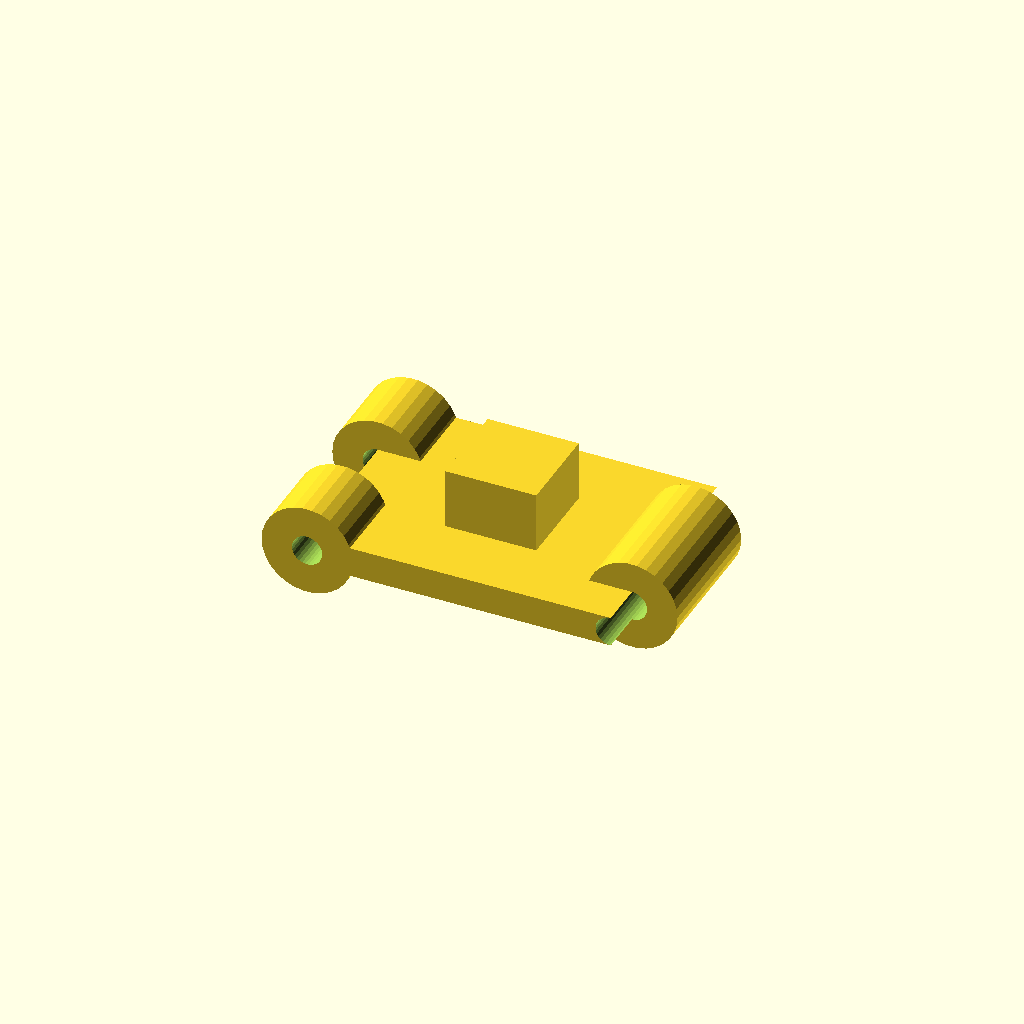
Cell 1: the model at its default parameters.
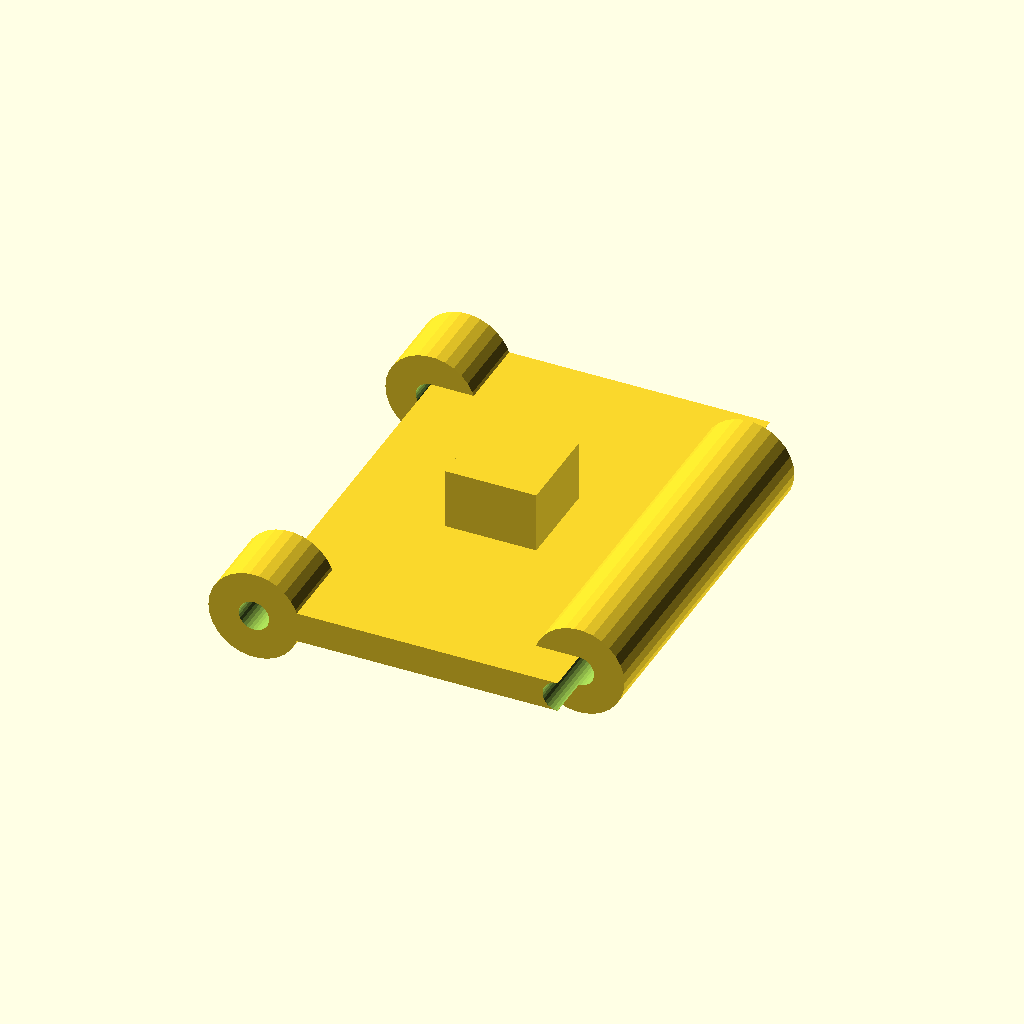
Cell 2 — eslabon_w set to 30, the other parameters unchanged.
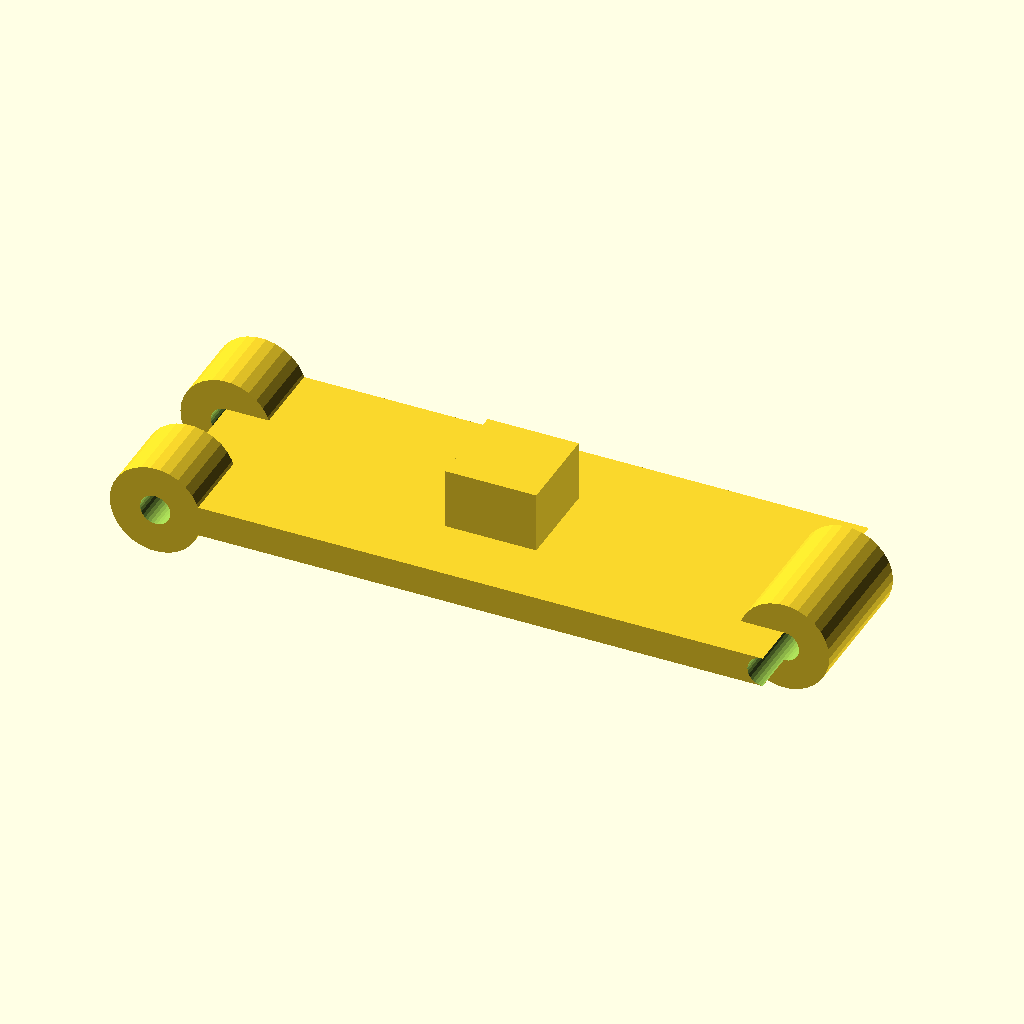
Cell 3 — eslabon_l set to 40, the other parameters unchanged.
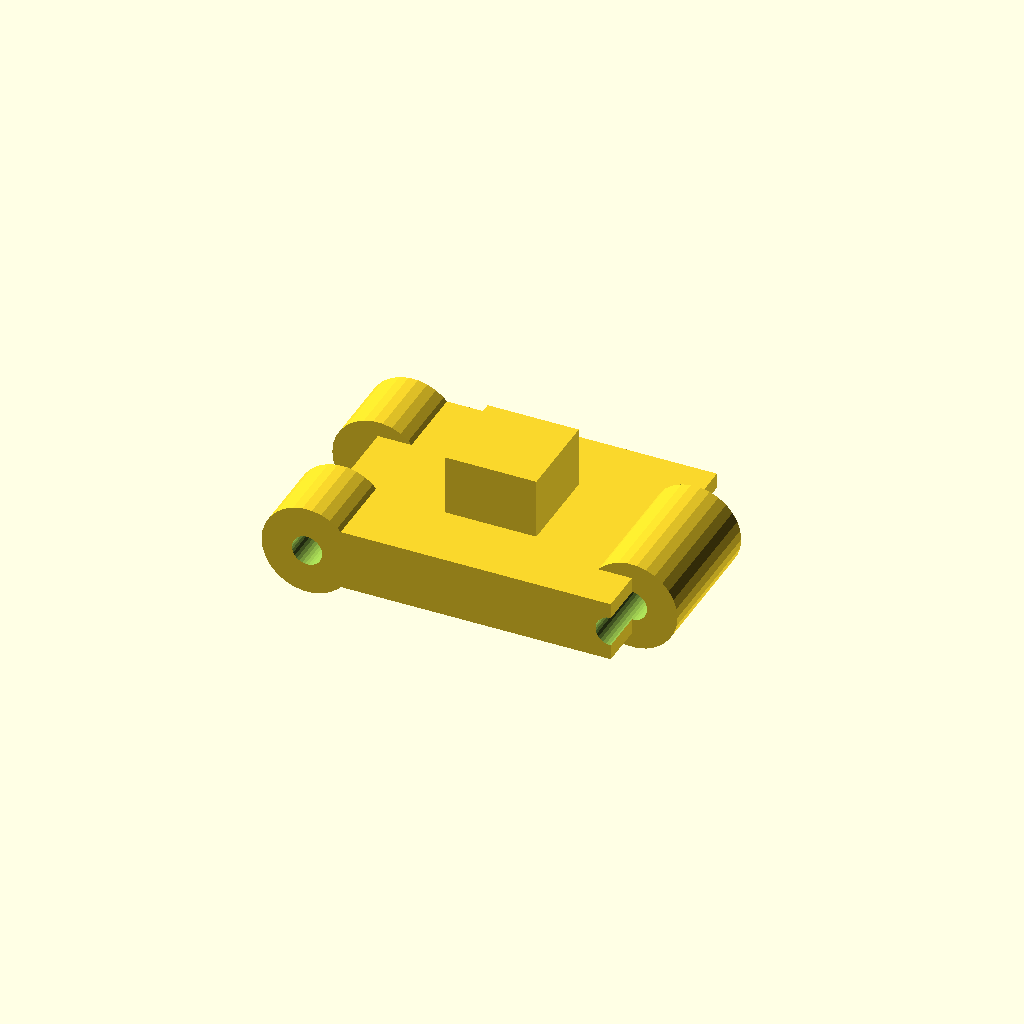
Cell 4: the same model with eslabon_t = 4.
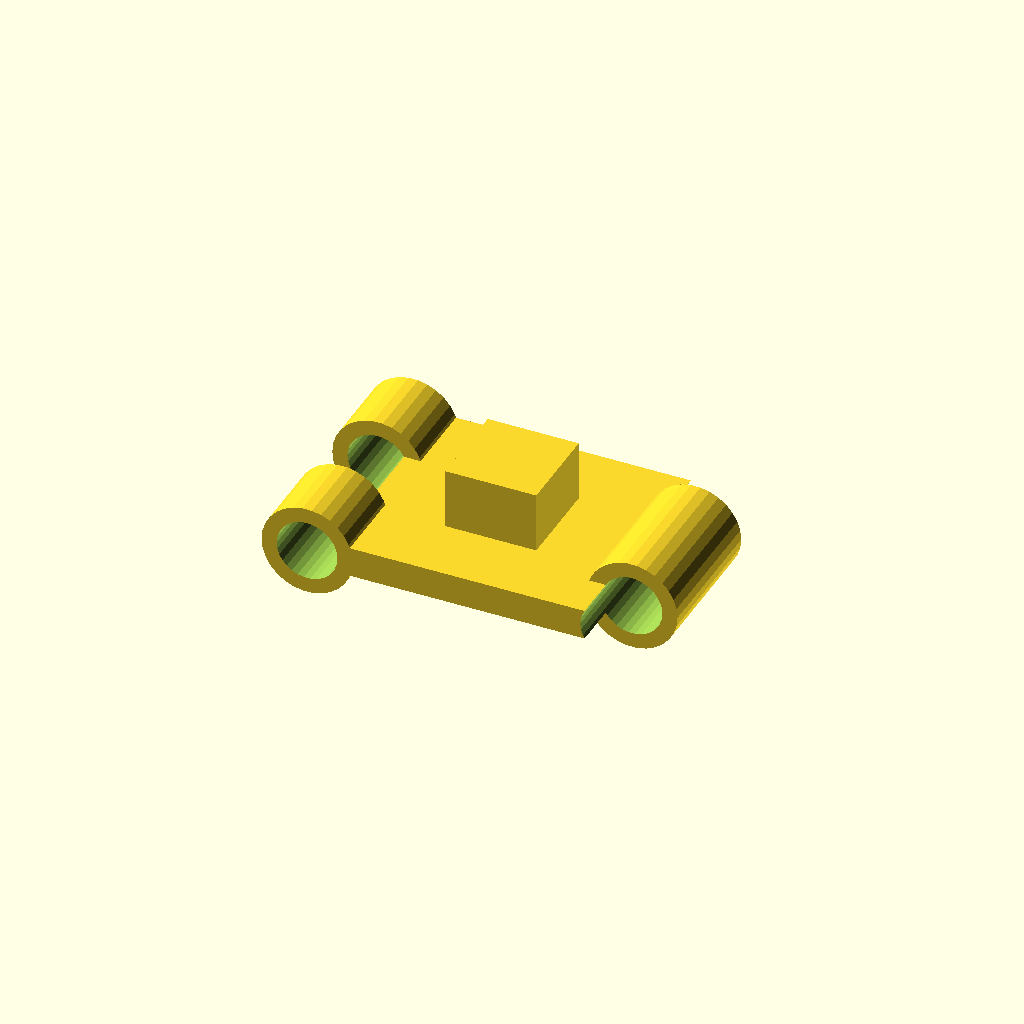
Cell 5: pin_r = 2 (everything else at default).
One fixed orthographic camera (rotation 55°, 0°, 25°; colour scheme Cornfield) for every cell.
Source of the model, cad/eslabon_oruga.scad:
// Eslabón de la Oruga para Impresión 3D
// Taller de Programación I - Solemne 3

$fn = 30;

eslabon_w = 15.0; // Ancho del eslabón (mismo ancho de rueda)
eslabon_l = 20.0; // Largo de eslabón
eslabon_t = 2.0;  // Grosor de base
pin_r = 1.0;      // Radio del pasador de unión

module eslabon() {
    difference() {
        union() {
            // Base del eslabón
            cube([eslabon_l, eslabon_w, eslabon_t], center=true);
            
            // Diente de tracción central (encastra en la rueda)
            translate([0, 0, eslabon_t/2 + 2])
                cube([6, 6, 4], center=true);
                
            // Bisagra lado A (hembra)
            translate([-eslabon_l/2, -eslabon_w/2 + 2.5, 0])
                rotate([90, 0, 0]) cylinder(r = 3, h = 5, center=true);
            translate([-eslabon_l/2, eslabon_w/2 - 2.5, 0])
                rotate([90, 0, 0]) cylinder(r = 3, h = 5, center=true);
                
            // Bisagra lado B (macho central)
            translate([eslabon_l/2, 0, 0])
                rotate([90, 0, 0]) cylinder(r = 3, h = eslabon_w - 6, center=true);
        }
        
        // Agujero de bisagra lado A (agujero para pasador)
        translate([-eslabon_l/2, 0, 0])
            rotate([90, 0, 0]) cylinder(r = pin_r, h = eslabon_w + 2, center=true);
            
        // Agujero de bisagra lado B
        translate([eslabon_l/2, 0, 0])
            rotate([90, 0, 0]) cylinder(r = pin_r, h = eslabon_w + 2, center=true);
    }
}

eslabon();
Customizer parameters (derived from the source; name, type, default, range or options):
eslabon_w: number, default 15
eslabon_l: number, default 20
eslabon_t: number, default 2
pin_r: number, default 1
